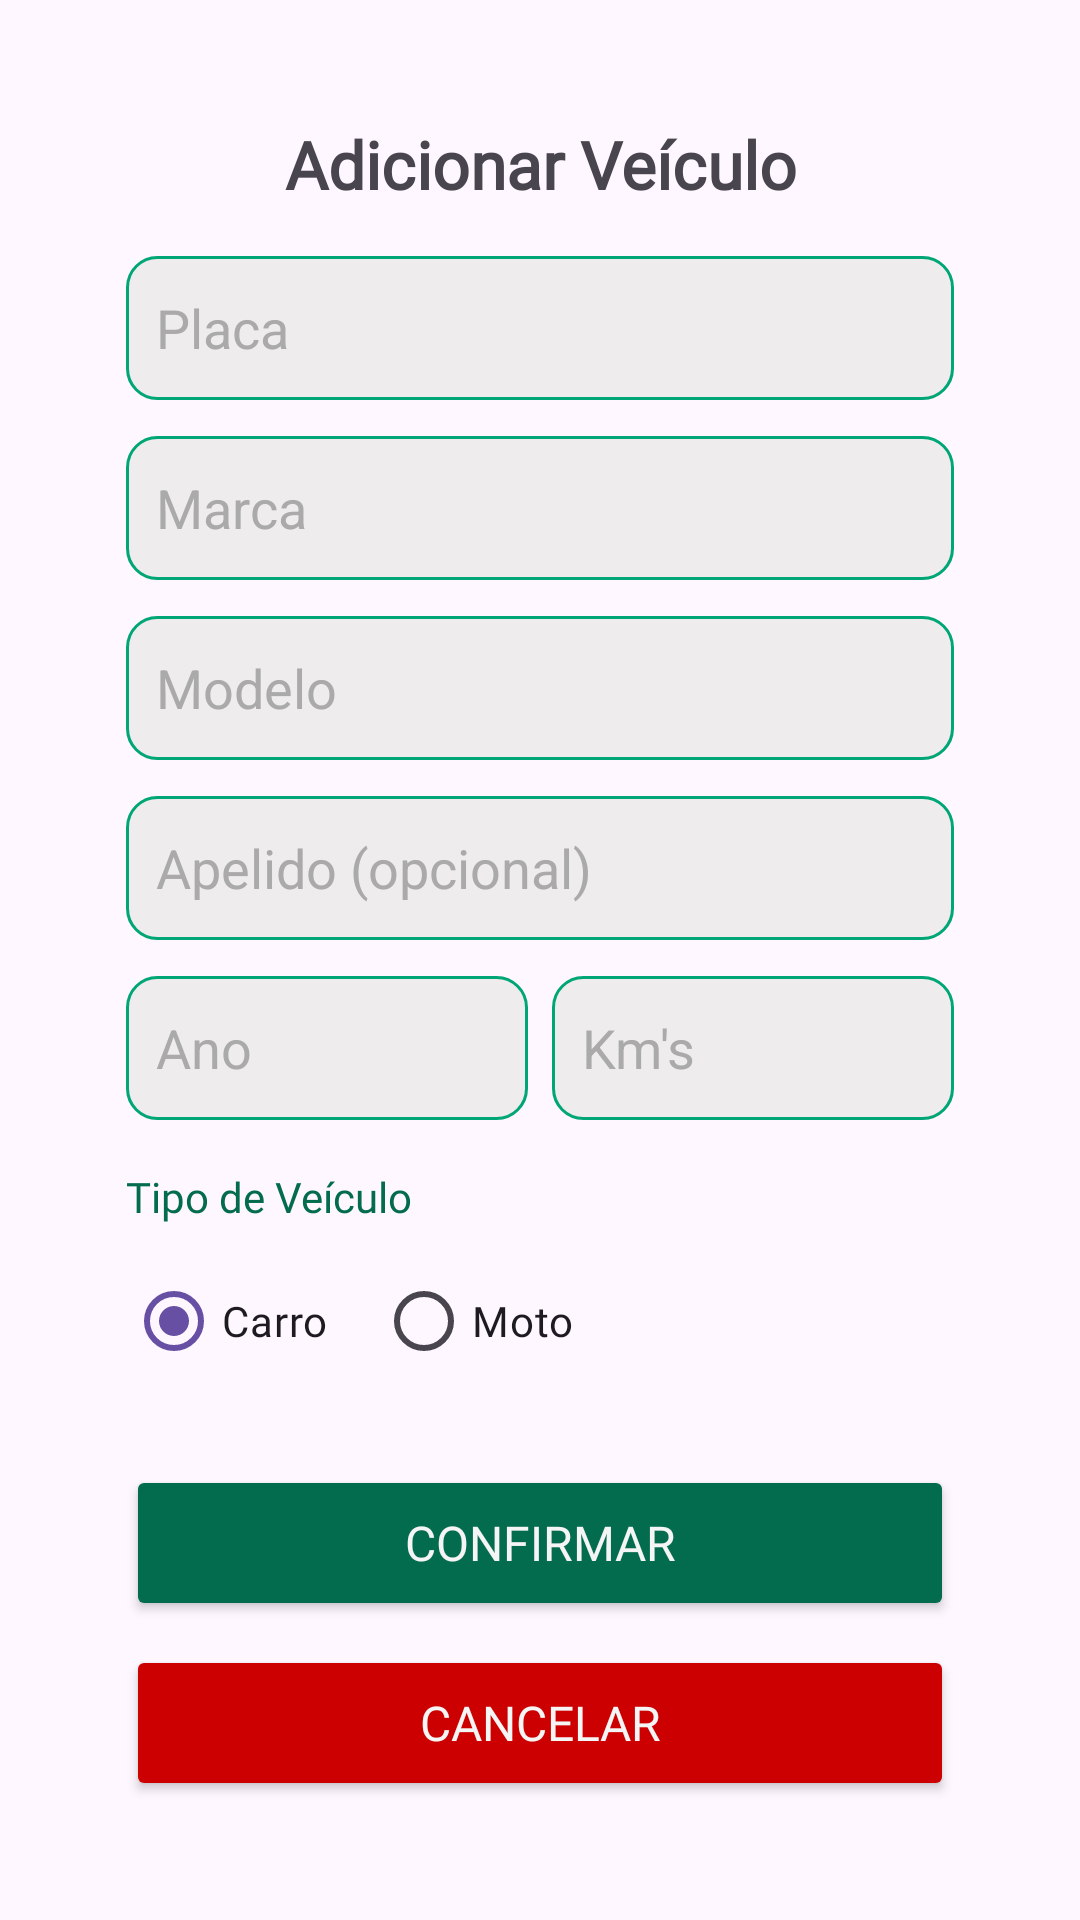

Android layout source for this screen:
<!-- AndroidManifest.xml: application theme Theme.ValletProjeto -->
<!-- res/layout/fragment_cadastro_veiculos.xml -->
<?xml version="1.0" encoding="utf-8"?>
<androidx.constraintlayout.widget.ConstraintLayout xmlns:android="http://schemas.android.com/apk/res/android"
    xmlns:app="http://schemas.android.com/apk/res-auto"
    android:layout_width="match_parent"
    android:layout_height="match_parent">

    <ScrollView
        android:layout_width="0dp"
        android:layout_height="wrap_content"
        android:background="@drawable/dialog_background"
        android:fillViewport="true"
        app:layout_constraintBottom_toBottomOf="parent"
        app:layout_constraintEnd_toEndOf="parent"
        app:layout_constraintStart_toStartOf="parent"
        app:layout_constraintTop_toTopOf="parent"
        app:layout_constraintWidth_default="percent"
        app:layout_constraintWidth_percent="0.9">

        <androidx.constraintlayout.widget.ConstraintLayout
            android:layout_width="match_parent"
            android:layout_height="wrap_content"
            android:padding="24dp">

            <TextView
                android:id="@+id/tv_title"
                android:layout_width="0dp"
                android:layout_height="wrap_content"
                android:fontFamily="@font/poppins_medium"
                android:text="@string/adicionar_veiculo"
                android:textAlignment="center"
                android:textSize="22sp"
                android:textStyle="bold"
                app:layout_constraintEnd_toEndOf="parent"
                app:layout_constraintStart_toStartOf="parent"
                app:layout_constraintTop_toTopOf="parent" />

            <EditText
                android:id="@+id/editPlaca"
                android:layout_width="0dp"
                android:layout_height="48dp"
                android:layout_marginTop="16dp"
                android:autofillHints=""
                android:background="@drawable/edittext_background"
                android:hint="@string/placa"
                android:imeOptions="actionNext"
                android:inputType="textCapCharacters"
                android:maxLines="1"
                android:padding="10dp"
                android:textColor="#000000"
                android:textColorHint="#AAAAAA"
                app:layout_constraintEnd_toEndOf="parent"
                app:layout_constraintStart_toStartOf="parent"
                app:layout_constraintTop_toBottomOf="@id/tv_title" />

            <EditText
                android:id="@+id/editMarca"
                android:layout_width="0dp"
                android:layout_height="48dp"
                android:layout_marginTop="12dp"
                android:autofillHints="text"
                android:background="@drawable/edittext_background"
                android:hint="@string/marca"
                android:imeOptions="actionNext"
                android:inputType="textCapWords"
                android:maxLines="1"
                android:padding="10dp"
                android:textColor="#000000"
                android:textColorHint="#AAAAAA"
                app:layout_constraintEnd_toEndOf="parent"
                app:layout_constraintStart_toStartOf="parent"
                app:layout_constraintTop_toBottomOf="@id/editPlaca" />

            <EditText
                android:id="@+id/editModelo"
                android:layout_width="0dp"
                android:layout_height="48dp"
                android:layout_marginTop="12dp"
                android:autofillHints="text"
                android:background="@drawable/edittext_background"
                android:hint="@string/modelo"
                android:imeOptions="actionNext"
                android:inputType="textCapWords"
                android:maxLines="1"
                android:padding="10dp"
                android:textColor="#000000"
                android:textColorHint="#AAAAAA"
                app:layout_constraintEnd_toEndOf="parent"
                app:layout_constraintStart_toStartOf="parent"
                app:layout_constraintTop_toBottomOf="@id/editMarca" />

            <EditText
                android:id="@+id/editApelido"
                android:layout_width="0dp"
                android:layout_height="48dp"
                android:layout_marginTop="12dp"
                android:autofillHints="text"
                android:background="@drawable/edittext_background"
                android:hint="@string/apelido"
                android:imeOptions="actionNext"
                android:inputType="text"
                android:maxLines="1"
                android:padding="10dp"
                android:textColor="#000000"
                android:textColorHint="#AAAAAA"
                app:layout_constraintEnd_toEndOf="parent"
                app:layout_constraintStart_toStartOf="parent"
                app:layout_constraintTop_toBottomOf="@id/editModelo" />

            <LinearLayout
                android:id="@+id/line_ano_km"
                android:layout_width="0dp"
                android:layout_height="wrap_content"
                android:layout_marginTop="12dp"
                android:orientation="horizontal"
                app:layout_constraintEnd_toEndOf="parent"
                app:layout_constraintStart_toStartOf="parent"
                app:layout_constraintTop_toBottomOf="@id/editApelido">

                <EditText
                    android:id="@+id/editAno"
                    android:layout_width="0dp"
                    android:layout_height="48dp"
                    android:layout_marginEnd="8dp"
                    android:layout_weight="1"
                    android:autofillHints="number"
                    android:background="@drawable/edittext_background"
                    android:hint="@string/ano"
                    android:imeOptions="actionNext"
                    android:inputType="phone"
                    android:maxLength="4"
                    android:maxLines="1"
                    android:padding="10dp"
                    android:textColor="#000000"
                    android:textColorHint="#AAAAAA" />

                <EditText
                    android:id="@+id/editKM"
                    android:layout_width="0dp"
                    android:layout_height="48dp"
                    android:layout_weight="1"
                    android:autofillHints="phone"
                    android:background="@drawable/edittext_background"
                    android:hint="@string/KM"
                    android:imeOptions="actionDone"
                    android:inputType="number"
                    android:maxLines="1"
                    android:padding="10dp"
                    android:textColor="#000000"
                    android:textColorHint="#AAAAAA" />
            </LinearLayout>

            <TextView
                android:id="@+id/tv_tipo_label"
                android:layout_width="wrap_content"
                android:layout_height="wrap_content"
                android:layout_marginTop="16dp"
                android:fontFamily="@font/poppins_medium"
                android:text="@string/tipo_veiculo"
                android:textColor="@color/verdeescuro"
                app:layout_constraintStart_toStartOf="parent"
                app:layout_constraintTop_toBottomOf="@id/line_ano_km" />

            <RadioGroup
                android:id="@+id/rg_vehicle_type"
                android:layout_width="wrap_content"
                android:layout_height="wrap_content"
                android:layout_marginTop="8dp"
                android:orientation="horizontal"
                app:layout_constraintStart_toStartOf="parent"
                app:layout_constraintTop_toBottomOf="@id/tv_tipo_label">

                <RadioButton
                    android:id="@+id/rb_carro"
                    android:layout_width="wrap_content"
                    android:layout_height="wrap_content"
                    android:checked="true"
                    android:fontFamily="@font/poppins"
                    android:text="@string/carro" />

                <RadioButton
                    android:id="@+id/rb_moto"
                    android:layout_width="wrap_content"
                    android:layout_height="wrap_content"
                    android:layout_marginStart="16dp"
                    android:fontFamily="@font/poppins"
                    android:text="@string/moto" />
            </RadioGroup>

            <Button
                android:id="@+id/btnConfirmar"
                android:layout_width="0dp"
                android:layout_height="wrap_content"
                android:layout_marginTop="24dp"
                android:backgroundTint="@color/verdeescuro"
                android:fontFamily="@font/poppins_medium"
                android:minHeight="52dp"
                android:text="@string/confirmar"
                android:textColor="@color/branco"
                android:textSize="16sp"
                app:layout_constraintEnd_toEndOf="parent"
                app:layout_constraintStart_toStartOf="parent"
                app:layout_constraintTop_toBottomOf="@id/rg_vehicle_type" />

            <Button
                android:id="@+id/btnCancelar"
                android:layout_width="0dp"
                android:layout_height="wrap_content"
                android:layout_marginTop="8dp"
                android:backgroundTint="@android:color/holo_red_dark"
                android:fontFamily="@font/poppins_medium"
                android:minHeight="52dp"
                android:text="@string/cancelar"
                android:textColor="@color/branco"
                android:textSize="16sp"
                app:layout_constraintEnd_toEndOf="parent"
                app:layout_constraintHorizontal_bias="0.0"
                app:layout_constraintStart_toStartOf="parent"
                app:layout_constraintTop_toBottomOf="@+id/btnConfirmar" />

        </androidx.constraintlayout.widget.ConstraintLayout>
    </ScrollView>

</androidx.constraintlayout.widget.ConstraintLayout>
<!-- resources referenced by this layout -->
<resources>
  <color name="branco">#F5F5F5</color>
  <color name="verdeescuro">#046C4E</color>
  <!-- drawable edittext_background (drawable) -->
  <?xml version="1.0" encoding="utf-8"?>
  <selector xmlns:android="http://schemas.android.com/apk/res/android">
  
      <item>
          <shape android:shape="rectangle">
              <solid android:color="#EEECEC"></solid>
              <corners android:radius="10dp"></corners>
              <stroke android:color="#00A676" android:width="1dp"></stroke>
          </shape>
      </item>
  
  </selector>
  <string name="KM">Km\'s</string>
  <string name="adicionar_veiculo">Adicionar Veículo</string>
  <string name="ano">Ano</string>
  <string name="apelido">Apelido (opcional)</string>
  <string name="cancelar">CANCELAR</string>
  <string name="carro">Carro</string>
  <string name="confirmar">CONFIRMAR</string>
  <string name="marca">Marca</string>
  <string name="modelo">Modelo</string>
  <string name="moto">Moto</string>
  <string name="placa">Placa</string>
  <string name="tipo_veiculo">Tipo de Veículo</string>
  <style name="Theme.ValletProjeto" parent="Base.Theme.ValletProjeto" />
  <style name="Base.Theme.ValletProjeto" parent="Theme.Material3.DayNight.NoActionBar">
          
          
      </style>
</resources>
